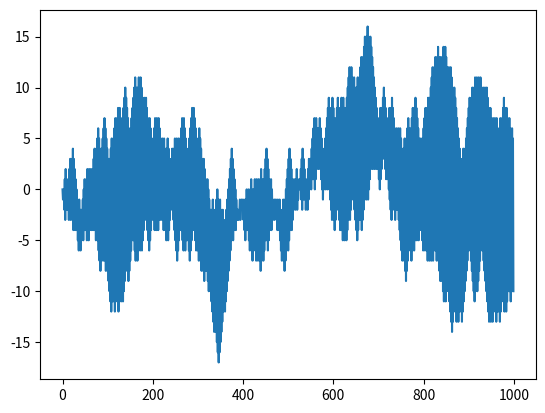

This figure's Python source:
import random
import matplotlib.pyplot as plt
def plotit(l):
    plt.plot(range(len(l)), l)
    print("The simulation ended with final position as : ",l[len(l)-1])
    plt.show()
def simulate():
    t = 999
    l = [0] # stores where we are present
    for i in range(t):
        r= random.choice([1,-1])
        l.append(l[i-1]+r)
    plotit(l)
def main():
    simulate()
if __name__ == "__main__":
    main()